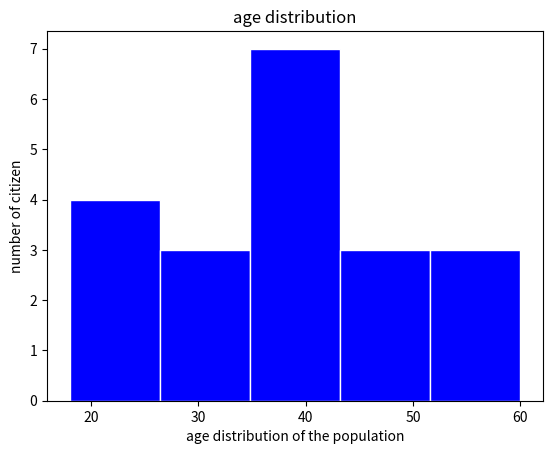

This chart was generated by the following Python code:
import matplotlib.pyplot as plt

days = ["mon", "tue", "wed", "thu"]
delay = [20, 30, 22, 5]

# plt.plot(days, delay, marker="o", linewidth=2)
# plt.title("delay during the week")
# plt.xlabel("Day of the week")
# plt.ylabel("minutes in delay")
# plt.grid(True)
# plt.tight_layout()
# plt.show()

weeks = ["w1", "w2", "w3", "w4"]
delay = [3, 6, 3, 1]
# plt.bar(weeks, delay)
# plt.title("week delays")
# plt.xlabel("Delay by week")
# plt.ylabel("days delayed")
# plt.show()

# plt.scatter(days, delay)
# plt.xlabel("days of the week")
# plt.ylabel("delay in minutes")
# plt.show()


import matplotlib.pyplot as mt

ages = [18, 22, 25, 25, 30, 31, 33, 35, 35, 36, 38, 40, 40, 42, 45, 48, 50, 52, 55, 60]

mt.hist(ages, bins=5, color="blue", edgecolor="white")
mt.title("age distribution")
mt.xlabel("age distribution of the population")
mt.ylabel("number of citizen")
mt.show()
